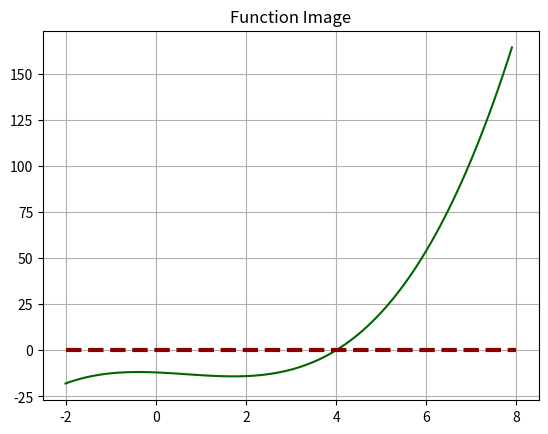

Write the Python code that produced this figure. (Note: this script raises an exception after producing the figure.)
# -*- coding: utf-8 -*-
"""
Created on Sat Nov 17 10:41:17 2018

@author: Admin
二分法和试位法求解如下
"""


import numpy as np
import matplotlib.pyplot as plt

x = np.arange(-2, 8, 0.1) 

def f(x):
    return 0.5*x**3 - x**2- x - 12

plt.plot(x,f(x),'#006400', linewidth=1.5)
plt.plot([-2,8],[0,0],color='#8B0000',linestyle='--', linewidth=3)
plt.title('Function Image')
plt.grid()
plt.show()

#二分法
def erfen(left, right):
    middle = (left + right)/2
    if  right - left < 1e-5:
        print("二分法估计值的范围为[{},{}]".format(left,right))
        print("二分法估计值为:{}".format(middle))
        return
    elif f(left) == 0:                
          print("二分法估计值为：{}".format(left))
          return
    elif f(right) == 0:                
          print("二分法估计值为：{}".format(right))
          return
    temp1 = f(middle)*f(left)
    temp2 = f(middle)*f(right)
    if temp1 < 0:
        erfen(left, middle)
    elif temp2 < 0:
        erfen(middle, right)
    elif temp1 == 0 :
        if temp2 == 0 :
            print("二分法估计值为{}".format(middle))      
    else :
            print("这个范围内没有实数根！")
          
            
#x = np.arange(-2, 8, 0.1) 
#
#def f(x):
#    return 0.5*x**3 - x**2- x - 12
#
#plt.plot(x,f(x))
#plt.grid()
#plt.show()

#试位法
def shiwei(left,right):
    x = right-(f(right)*(left-right))/(f(left)-f(right))
    if f(x)*f(left) > 0 and f(x)*f(right) > 0:
        print("这个范围内没有实数根！请重新输入约束值！")
        return
    elif f(left) == 0:
        print("试位法的估计解为:{}".format(left))
        return
    elif f(right) == 0:
        print("试位法的估计解为:{}".format(right))
        return
    for i in np.arange(500):             #结束的约束条件
        middle = (left + right)/2
        if f(middle) == 0:
            print ("试位法的估计解为:{}".format(middle))
            return
        elif f(x)*f(left) < 0:    
            right = x
        elif f(x)*f(left) > 0:    
            left = x
    print ("试位法的估计解范围为：[{},{}]".format(left,right))
    print ("试位法估计解为:{}".format(left))
    
while True:
    print("\n****按“1”使用二分法****\n****按“2”使用试位法****\n****按“3”退出程序******")
    judge = int(input())
    if judge != 1 and judge != 2 or judge == 3:
       print ("程序已退出，请重新启动应用！")
       break

    left = float(input("根据函数图，输入左边约束值:"))
    right= float(input("根据函数图，输入右边约束值:"))
    if judge == 1:
       erfen(left, right)
    elif judge == 2:
       shiwei(left,right)

            

        
        

